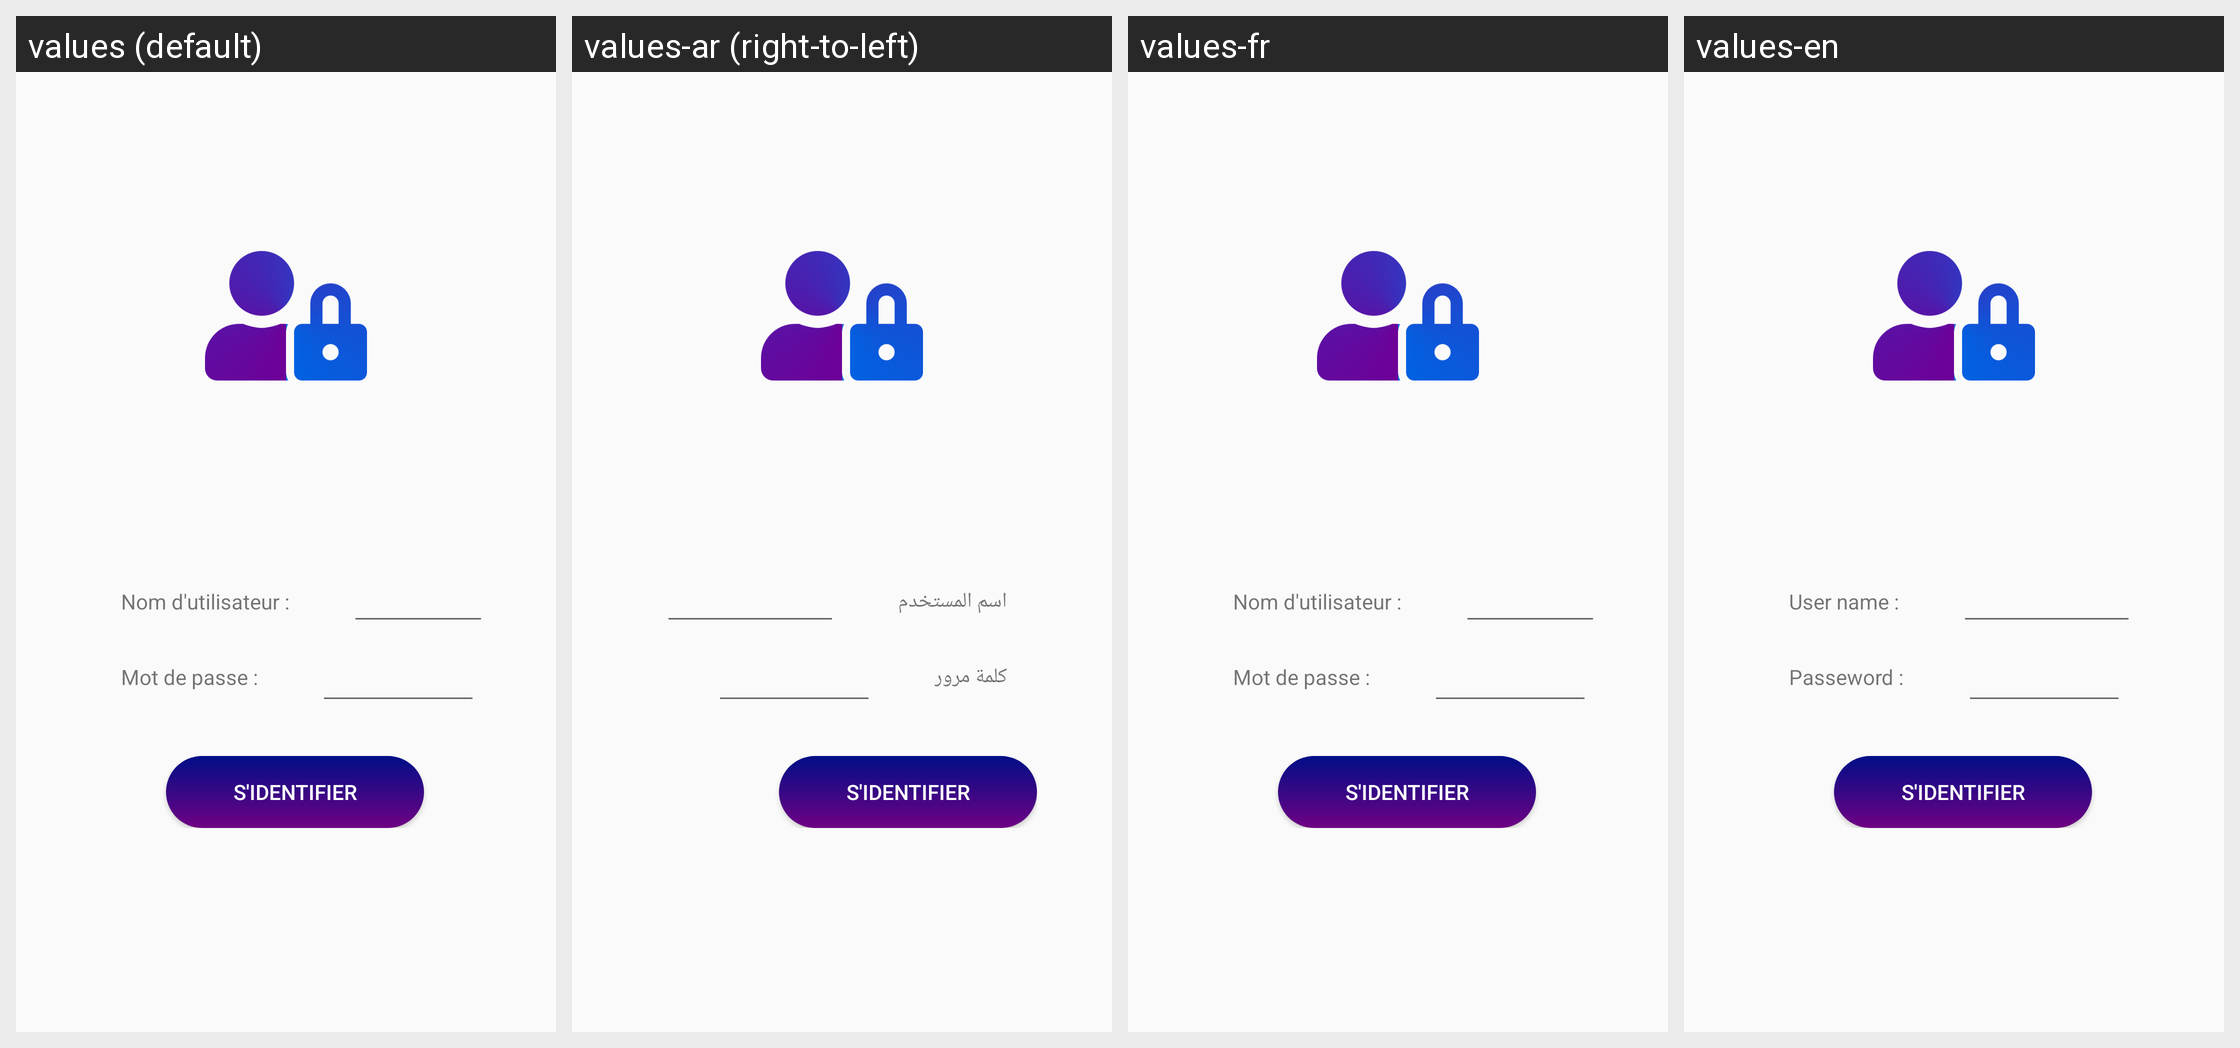

The Android screen above is rendered under several locales of the same app. Produce the string resources it draws, with the default and per-locale values.
Android screen res/layout/login.xml rendered under 4 locales, left to right: values (default), values-ar (right-to-left), values-fr, values-en. Device: Nexus 5 (rendered at 1080×1920; each locale shown at half size, 540×960, under a caption strip naming it); theme AppTheme.
Strings drawn on this screen, with the default value and each locale's value (text and hints the layout hard-codes, and strings that could not be matched under every locale, appear in the picture but are not listed):

NomUtilisateur
  values: Nom d'utilisateur :
  values-ar: اسم المستخدم
  values-fr: Nom d'utilisateur :
  values-en: User name :

MotDePasse
  values: Mot de passe :
  values-ar: كلمة مرور
  values-fr: Mot de passe :
  values-en: Passeword :
